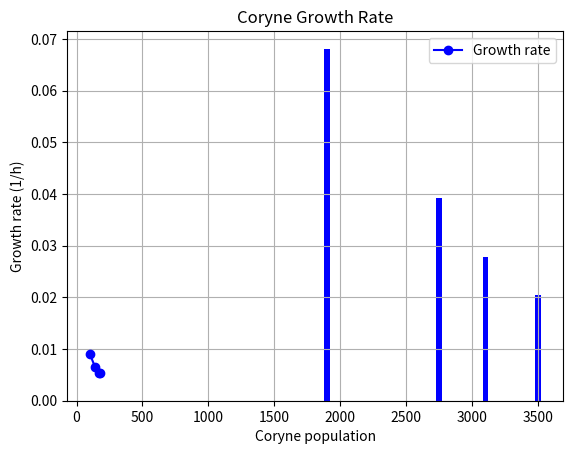
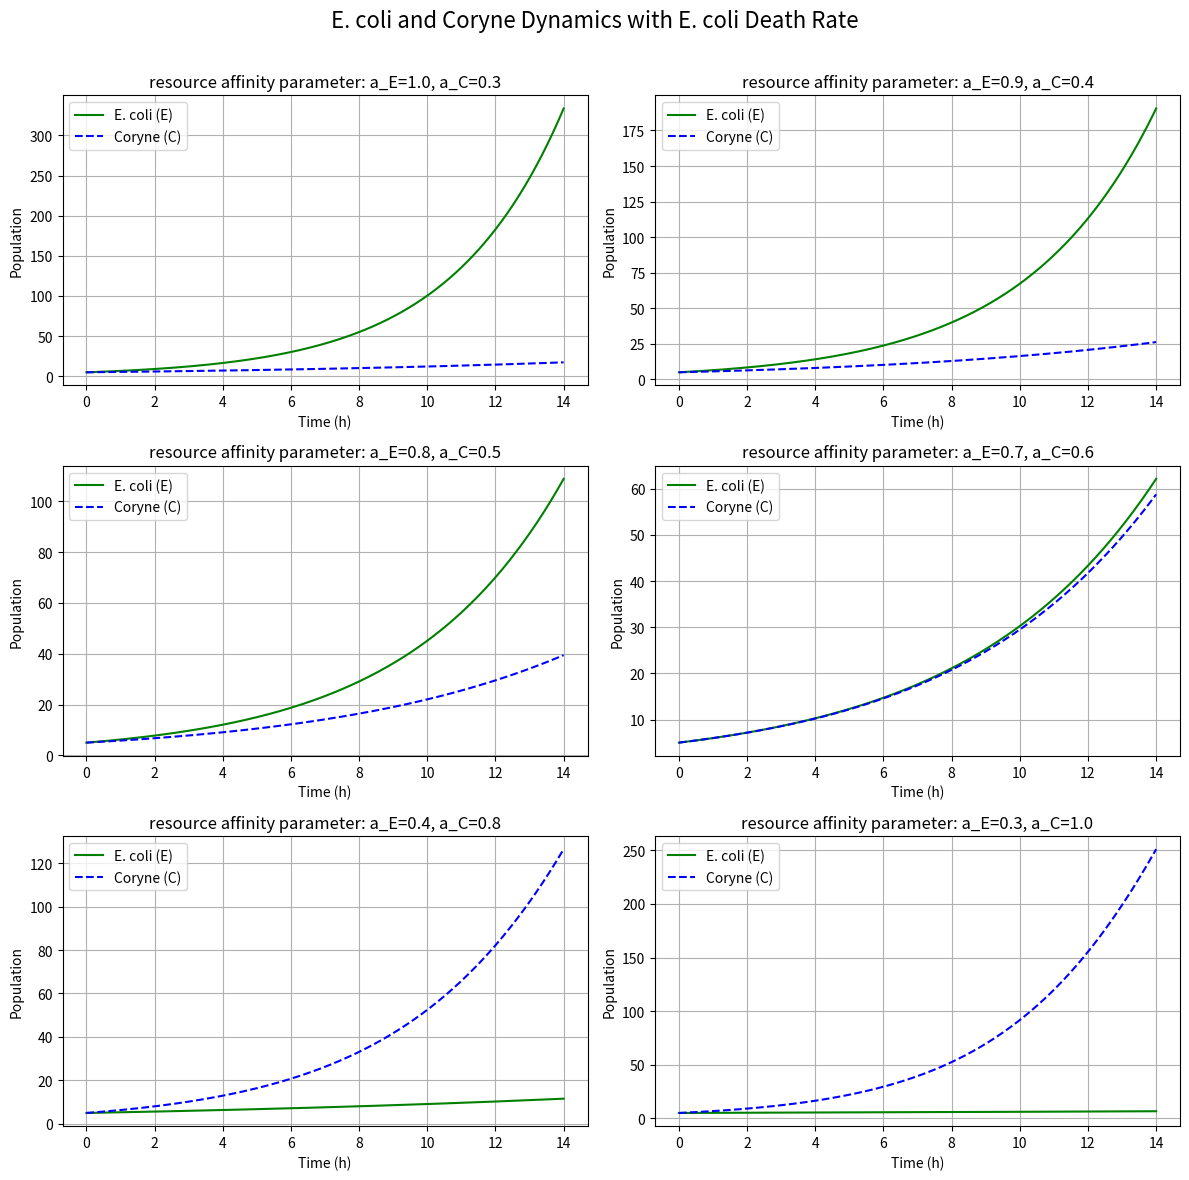

Recreate these plots in Python, in order.
import matplotlib.pyplot as plt
import numpy as np

# Time step (14 hrs. We take readings after each 14 hrs)
dT = 14

# Example C values at two different times
C_old = np.array([50, 100, 140, 170])  # C at T = previous time
C_new = np.array([100, 140, 170, 180])  # C at T = current time

# Compute dC/dT using finite difference
dC_dT = (C_new - C_old) / dT

# mu values
mu = np.array([0.4, 0.25, 0.15, 0.1])

# Current C values
C = C_new


# Function to compute theta
def compute_theta(C, mu, dC_dT):
    return (1 - (dC_dT / (mu * C))) / C


# Compute theta
theta = compute_theta(C, mu, dC_dT)
avg_theta = np.mean(theta)

# Print results
print("dC/dT:", dC_dT)
print("Theta values:", theta)
print(f"{avg_theta:.4f}")

# Optional plot
plt.plot(C, theta, marker="o", color="blue")
plt.xlabel("Coryne final population")
plt.ylabel("density loss (Theta)")
plt.title("Density loss vs final population")
plt.legend(["Theta"])
plt.grid(True)
plt.show()


import matplotlib.pyplot as plt
import numpy as np


# Function to compute mu
def compute_mu(C, dC_dT, ac, avg_theta):
    return dC_dT / (ac * C * (1 - avg_theta))


# Intensity calculation based on theta values
ac = 1

# Time step (14 hrs. We take readings after each 14 hrs)
dT = 7

# Example C values at two different times
C_old = np.array([1000, 2000, 2500, 3000])  # C at T = previous time
C_new = np.array([1900, 2750, 3100, 3500])  # C at T = current time

# Compute dC/dT using finite difference
dC_dT = (C_new - C_old) / dT

# Current C values
C = C_new

# Assuming avg_theta is already defined elsewhere
# You can define it like this if needed:
# avg_theta = 0.01  # or any value based on context

ans = compute_mu(C, dC_dT, ac, avg_theta)

print(ans)
print(dC_dT)

plt.bar(C, ans, color="blue", width=40)
plt.xlabel("Coryne population")
plt.ylabel("Growth rate (1/h)")
plt.title("Coryne Growth Rate")
plt.legend(["Growth rate"])
plt.grid(True)
plt.show()


import numpy as np
import matplotlib.pyplot as plt
from scipy.integrate import solve_ivp

# Fixed parameters
mu_E = 0.4  # growth rate of E. coli
mu_C = 0.3  # growth rate of Coryne
delta_E = 0.1  # death rate of E. coli
theta = 0.001  # density loss for Coryne
t_span = (0, 14)
t_eval = np.linspace(*t_span, 500)
E0, C0 = 5, 5
y0 = [E0, C0]

# 6 allocation coefficient scenarios
scenarios = [
    (1.0, 0.3),  # a_E > a_C
    (0.9, 0.4),  # a_E > a_C
    (0.8, 0.5),  # a_E > a_C
    (0.7, 0.6),  # a_E > a_C
    (0.4, 0.8),  # a_C > a_E
    (0.3, 1.0),  # a_C > a_E
]

# Setup plot
fig, axes = plt.subplots(3, 2, figsize=(12, 12))
axes = axes.flatten()

# Simulate each scenario
for i, (a_E, a_C) in enumerate(scenarios):

    def population_dynamics(t, y):
        E, C = y
        dE_dt = (mu_E * a_E - delta_E) * E
        dC_dt = mu_C * a_C * C * (1 - theta * C)
        return [dE_dt, dC_dt]

    sol = solve_ivp(population_dynamics, t_span, y0, t_eval=t_eval)
    E_vals, C_vals = sol.y

    ax = axes[i]
    ax.plot(sol.t, E_vals, label="E. coli (E)", color="green")
    ax.plot(sol.t, C_vals, label="Coryne (C)", color="blue", linestyle="--")
    ax.set_title(f"resource affinity parameter: a_E={a_E}, a_C={a_C}")
    ax.set_xlabel("Time (h)")
    ax.set_ylabel("Population")
    ax.legend()
    ax.grid(True)

plt.suptitle("E. coli and Coryne Dynamics with E. coli Death Rate", fontsize=16)
plt.tight_layout(rect=[0, 0, 1, 0.97])
plt.show()


